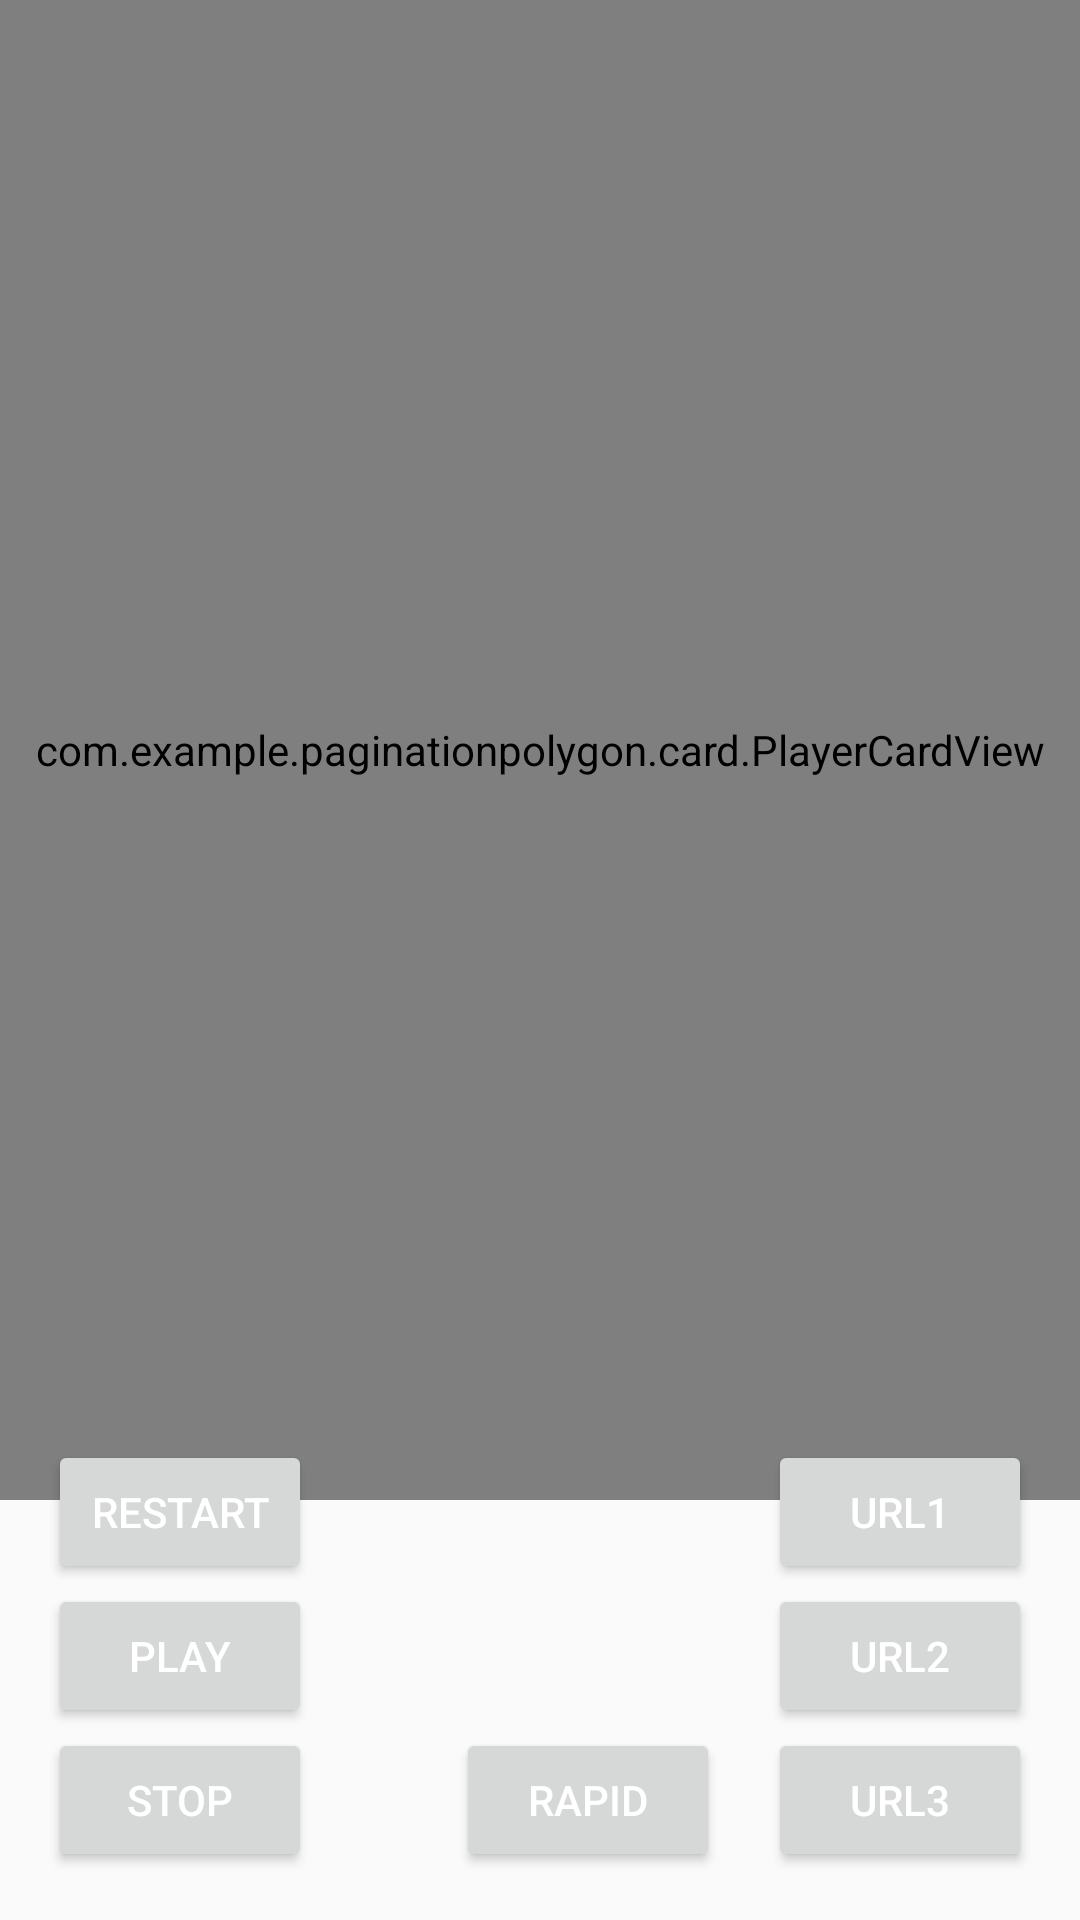

Here is an Android app screen rendered from its layout file. Give the layout XML and the strings, colors and styles it references.
<!-- AndroidManifest.xml: application theme AppTheme -->
<!-- res/layout/fragment_card.xml -->
<?xml version="1.0" encoding="utf-8"?>
<androidx.constraintlayout.widget.ConstraintLayout
    xmlns:android="http://schemas.android.com/apk/res/android"
    xmlns:app="http://schemas.android.com/apk/res-auto"
    xmlns:tools="http://schemas.android.com/tools"
    android:layout_width="match_parent"
    android:layout_height="match_parent"
    android:orientation="vertical">

    <com.example.paginationpolygon.card.PlayerCardView
        android:id="@+id/player_card"
        android:layout_width="match_parent"
        android:layout_height="500dp"
        app:layout_constraintEnd_toEndOf="parent"
        app:layout_constraintStart_toStartOf="parent"
        app:layout_constraintTop_toTopOf="parent" />

    <Button
        android:id="@+id/button_url_1"
        android:layout_width="wrap_content"
        android:layout_height="wrap_content"
        android:layout_marginEnd="16dp"
        android:text="url1"
        android:textColor="#fff"
        app:layout_constraintBottom_toTopOf="@+id/button_url_2"
        app:layout_constraintEnd_toEndOf="parent" />

    <Button
        android:id="@+id/button_url_2"
        android:layout_width="wrap_content"
        android:layout_height="wrap_content"
        android:layout_marginEnd="16dp"
        android:text="url2"
        android:textColor="#fff"
        app:layout_constraintBottom_toTopOf="@+id/button_url_3"
        app:layout_constraintEnd_toEndOf="parent" />

    <Button
        android:id="@+id/button_url_3"
        android:layout_width="wrap_content"
        android:layout_height="wrap_content"
        android:layout_marginEnd="16dp"
        android:layout_marginBottom="16dp"
        android:text="url3"
        android:textColor="#fff"
        app:layout_constraintBottom_toBottomOf="parent"
        app:layout_constraintEnd_toEndOf="parent" />

    <Button
        android:id="@+id/button_url_rapid"
        android:layout_width="wrap_content"
        android:layout_height="wrap_content"
        android:layout_marginEnd="16dp"
        android:layout_marginBottom="16dp"
        android:text="rapid"
        android:textColor="#fff"
        app:layout_constraintBottom_toBottomOf="parent"
        app:layout_constraintEnd_toStartOf="@+id/button_url_2" />

    <Button
        android:id="@+id/button_restart"
        android:layout_width="wrap_content"
        android:layout_height="wrap_content"
        android:layout_marginStart="16dp"
        android:text="restart"
        android:textColor="#fff"
        app:layout_constraintBottom_toTopOf="@+id/button_play"
        app:layout_constraintStart_toStartOf="parent" />

    <Button
        android:id="@+id/button_play"
        android:layout_width="wrap_content"
        android:layout_height="wrap_content"
        android:layout_marginStart="16dp"
        android:text="play"
        android:textColor="#fff"
        app:layout_constraintBottom_toTopOf="@+id/button_stop"
        app:layout_constraintStart_toStartOf="parent" />

    <Button
        android:id="@+id/button_stop"
        android:layout_width="wrap_content"
        android:layout_height="wrap_content"
        android:layout_marginStart="16dp"
        android:layout_marginBottom="16dp"
        android:text="stop"
        android:textColor="#fff"
        app:layout_constraintBottom_toBottomOf="parent"
        app:layout_constraintStart_toStartOf="parent" />

</androidx.constraintlayout.widget.ConstraintLayout>
<!-- resources referenced by this layout -->
<resources>
  <style name="AppTheme" parent="Theme.AppCompat.Light.DarkActionBar">
  
          <item name="android:windowContentTransitions">true</item>
  
          
          <item name="colorPrimary">@color/colorPrimary</item>
          <item name="colorPrimaryDark">@color/colorPrimaryDark</item>
          <item name="colorAccent">@color/colorAccent</item>
      </style>
  <color name="colorPrimary">#008577</color>
  <color name="colorPrimaryDark">#00574B</color>
  <color name="colorAccent">#D81B60</color>
</resources>
